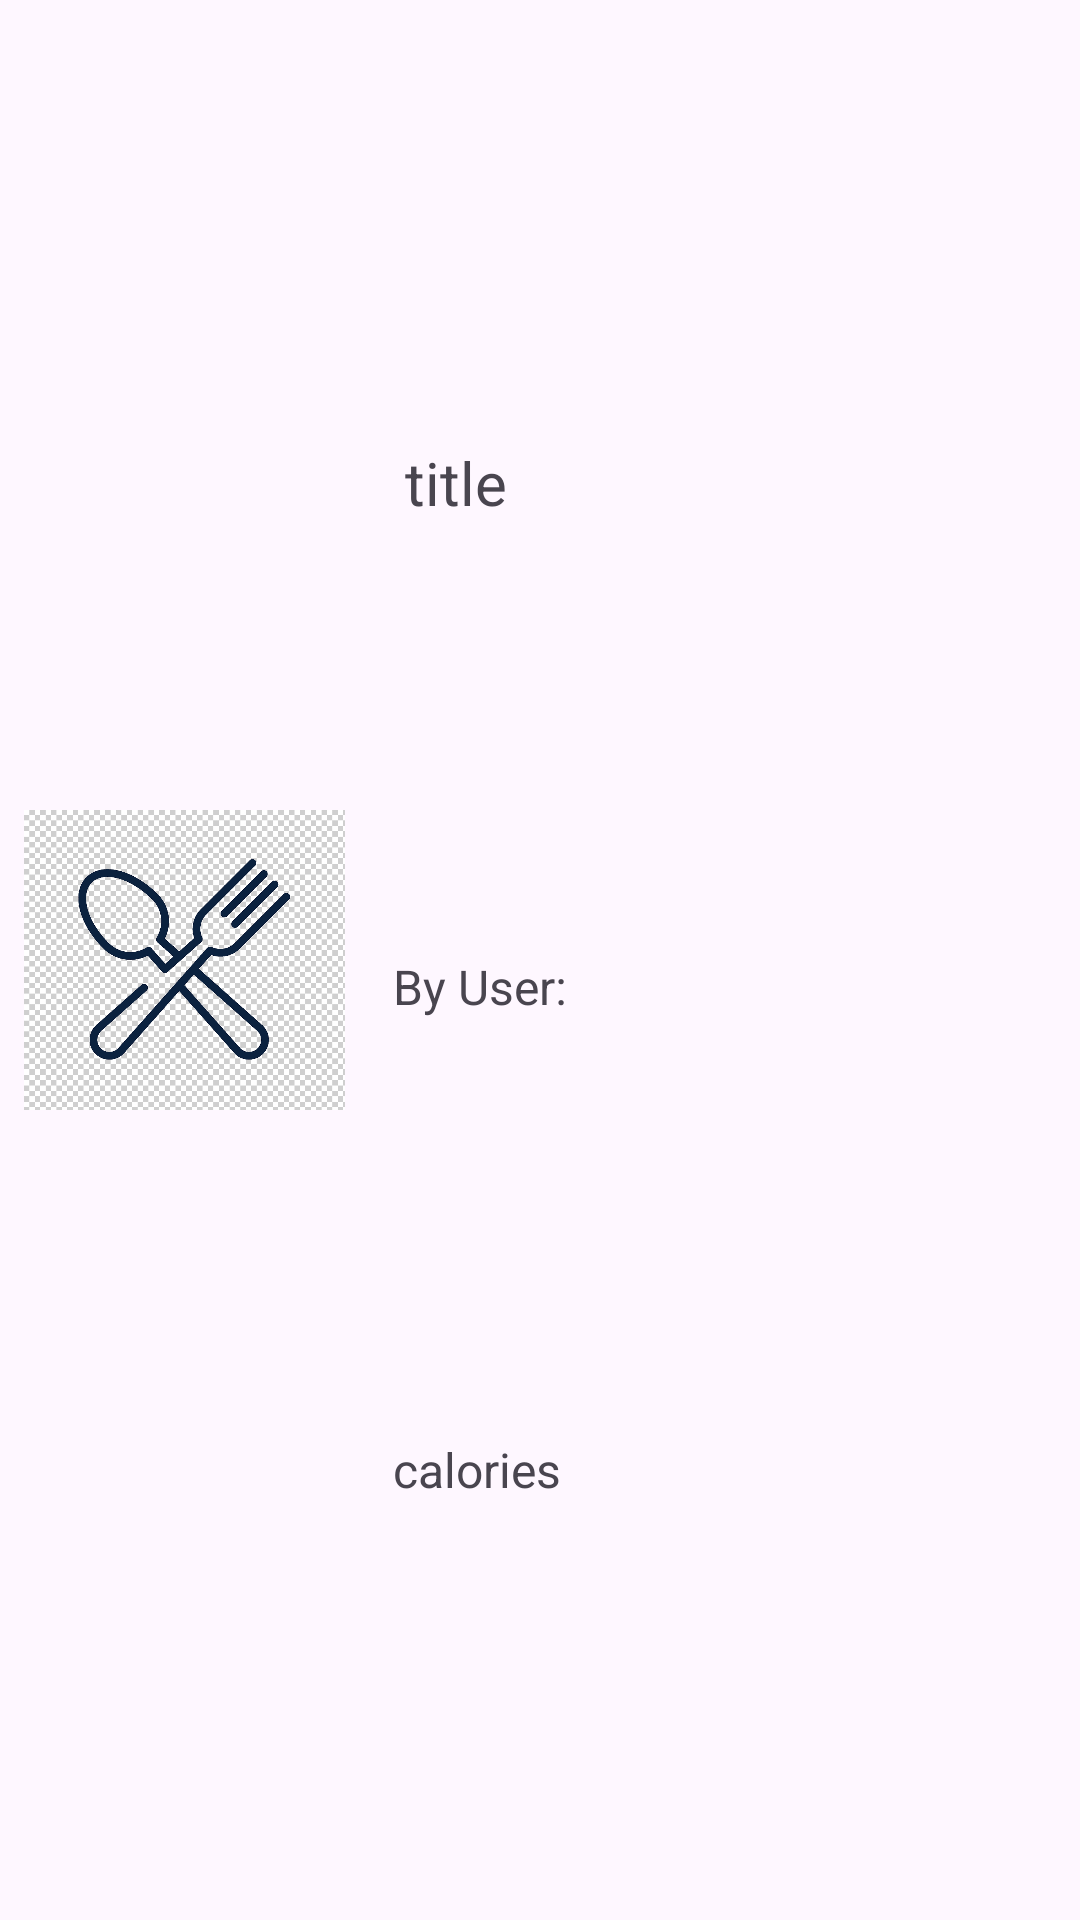

Reconstruct the res/layout file that produces this screen, plus the resources it refers to.
<!-- AndroidManifest.xml: application theme Theme.NutriBlend -->
<!-- res/layout/recipe_layout_row.xml -->
<?xml version="1.0" encoding="utf-8"?>
<androidx.constraintlayout.widget.ConstraintLayout xmlns:android="http://schemas.android.com/apk/res/android"
    xmlns:app="http://schemas.android.com/apk/res-auto"
    xmlns:tools="http://schemas.android.com/tools"
    android:layout_width="match_parent"
    android:layout_height="wrap_content"
    android:background="?attr/selectableItemBackground"
    >

    <ImageView
        android:id="@+id/ivRecipeListRowImage"
        android:layout_width="107dp"
        android:layout_height="108dp"
        android:layout_marginStart="8dp"
        android:layout_marginTop="8dp"
        android:layout_marginEnd="16dp"
        android:layout_marginBottom="8dp"
        app:layout_constraintBottom_toBottomOf="parent"
        app:layout_constraintEnd_toStartOf="@+id/tvRecipeListRowTitle"
        app:layout_constraintStart_toStartOf="parent"
        app:layout_constraintTop_toTopOf="parent"
        app:srcCompat="@drawable/meal" />

    <TextView
        android:id="@+id/tvRecipeListRowTitle"
        android:layout_width="0dp"
        android:layout_height="wrap_content"
        android:layout_marginStart="4dp"
        android:layout_marginTop="16dp"
        android:layout_marginEnd="24dp"
        android:layout_marginBottom="4dp"
        android:text="@string/recipe_title_textview"
        android:textSize="20sp"
        app:layout_constraintBottom_toTopOf="@+id/recipeRowCreatingUserTextView"
        app:layout_constraintEnd_toEndOf="parent"
        app:layout_constraintStart_toEndOf="@+id/ivRecipeListRowImage"
        app:layout_constraintTop_toTopOf="parent" />

    <TextView
        android:id="@+id/recipeRowCreatingUserTextView"
        android:layout_width="0dp"
        android:layout_height="wrap_content"
        android:layout_marginStart="16dp"
        android:layout_marginTop="8dp"
        android:layout_marginEnd="24dp"
        android:layout_marginBottom="4dp"
        android:text="@string/by_user"
        android:textSize="16sp"
        app:layout_constraintBottom_toTopOf="@+id/recipeRowCaloriesValueTextView"
        app:layout_constraintEnd_toEndOf="parent"
        app:layout_constraintStart_toEndOf="@+id/ivRecipeListRowImage"
        app:layout_constraintTop_toBottomOf="@+id/tvRecipeListRowTitle" />

    <TextView
        android:id="@+id/recipeRowCaloriesValueTextView"
        android:layout_width="0dp"
        android:layout_height="wrap_content"
        android:layout_marginStart="16dp"
        android:layout_marginTop="4dp"
        android:layout_marginEnd="24dp"
        android:layout_marginBottom="8dp"
        android:text="@string/calories"
        android:textSize="16sp"
        app:layout_constraintBottom_toBottomOf="parent"
        app:layout_constraintEnd_toEndOf="parent"
        app:layout_constraintStart_toEndOf="@+id/ivRecipeListRowImage"
        app:layout_constraintTop_toBottomOf="@+id/recipeRowCreatingUserTextView" />
</androidx.constraintlayout.widget.ConstraintLayout>
<!-- resources referenced by this layout -->
<resources>
  <!-- drawable meal: png bitmap (drawable, 11618 bytes) -->
  <string name="by_user">By User:</string>
  <string name="calories">calories</string>
  <string name="recipe_title_textview">title</string>
  <style name="Theme.NutriBlend" parent="Base.Theme.NutriBlend" />
  <style name="Base.Theme.NutriBlend" parent="Theme.Material3.DayNight">
          
          
      </style>
</resources>
